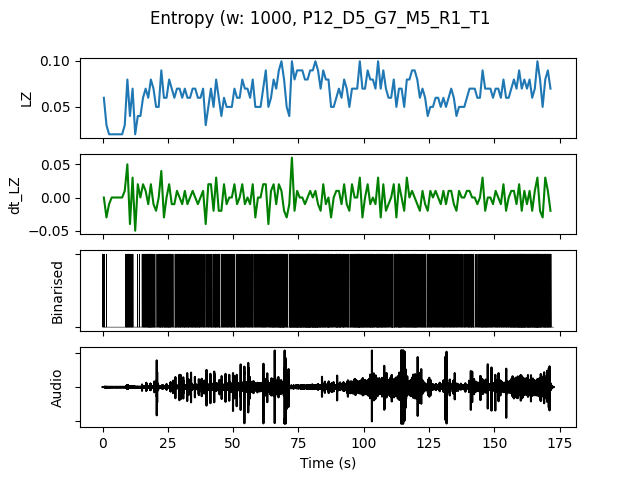

Data behind this chart, as committed beside it:
, t0, LZ, dt_LZ, IOI, nCounts
0.0, 0.0, 0.05979, 0.0, 0.25, 4
1.0, 1.0, 0.0299, -0.0299, 1.0, 1
2.0, 2.0, 0.01993, -0.009966, 0.0, 0
3.0, 3.0, 0.01993, 0.0, 0.0, 0
4.0, 4.0, 0.01993, 0.0, 0.0, 0
5.0, 5.0, 0.01993, 0.0, 0.0, 0
6.0, 6.0, 0.01993, 0.0, 0.0, 0
7.0, 7.0, 0.01993, 0.0, 0.0, 0
8.0, 8.0, 0.0299, 0.009966, 1.0, 1
9.0, 9.0, 0.07973, 0.04983, 0.1667, 6
10.0, 10.0, 0.03986, -0.03986, 0.25, 4
11.0, 11.0, 0.06976, 0.0299, 0.25, 4
12.0, 12.0, 0.01993, -0.04983, 0.0, 0
13.0, 13.0, 0.03986, 0.01993, 1.0, 1
14.0, 14.0, 0.03986, 0.0, 1.0, 1
15.0, 15.0, 0.05979, 0.01993, 0.25, 4
16.0, 16.0, 0.06976, 0.009966, 0.2, 5
17.0, 17.0, 0.05979, -0.009966, 0.1429, 7
18.0, 18.0, 0.07973, 0.01993, 0.1429, 7
19.0, 19.0, 0.06976, -0.009966, 0.1667, 6
20.0, 20.0, 0.04983, -0.01993, 0.3333, 3
21.0, 21.0, 0.04983, 0.0, 0.3333, 3
22.0, 22.0, 0.08969, 0.03986, 0.125, 8
23.0, 23.0, 0.05979, -0.0299, 0.2, 5
24.0, 24.0, 0.05979, 0.0, 0.1667, 6
25.0, 25.0, 0.07973, 0.01993, 0.125, 8
26.0, 26.0, 0.06976, -0.009966, 0.3333, 3
27.0, 27.0, 0.05979, -0.009966, 0.25, 4
28.0, 28.0, 0.06976, 0.009966, 0.2, 5
29.0, 29.0, 0.06976, 0.0, 0.1667, 6
30.0, 30.0, 0.05979, -0.009966, 0.25, 4
31.0, 31.0, 0.06976, 0.009966, 0.1667, 6
32.0, 32.0, 0.05979, -0.009966, 0.2, 5
33.0, 33.0, 0.05979, 0.0, 0.25, 4
34.0, 34.0, 0.06976, 0.009966, 0.2, 5
35.0, 35.0, 0.06976, 0.0, 0.1667, 6
36.0, 36.0, 0.05979, -0.009966, 0.2, 5
37.0, 37.0, 0.05979, 0.0, 0.25, 4
38.0, 38.0, 0.06976, 0.009966, 0.2, 5
39.0, 39.0, 0.0299, -0.03986, 0.5, 2
40.0, 40.0, 0.04983, 0.01993, 0.3333, 3
41.0, 41.0, 0.06976, 0.01993, 0.1667, 6
42.0, 42.0, 0.04983, -0.01993, 0.3333, 3
43.0, 43.0, 0.07973, 0.0299, 0.1667, 6
44.0, 44.0, 0.05979, -0.01993, 0.2, 5
45.0, 45.0, 0.03986, -0.01993, 0.3333, 3
46.0, 46.0, 0.05979, 0.01993, 0.25, 4
47.0, 47.0, 0.04983, -0.009966, 0.25, 4
48.0, 48.0, 0.04983, 0.0, 0.25, 4
49.0, 49.0, 0.04983, 0.0, 0.25, 4
50.0, 50.0, 0.06976, 0.01993, 0.2, 5
51.0, 51.0, 0.05979, -0.009966, 0.25, 4
52.0, 52.0, 0.05979, 0.0, 0.25, 4
53.0, 53.0, 0.07973, 0.01993, 0.2, 5
54.0, 54.0, 0.06976, -0.009966, 0.2, 5
55.0, 55.0, 0.06976, 0.0, 0.2, 5
56.0, 56.0, 0.05979, -0.009966, 0.3333, 3
57.0, 57.0, 0.07973, 0.01993, 0.2, 5
58.0, 58.0, 0.04983, -0.0299, 0.25, 4
59.0, 59.0, 0.04983, 0.0, 0.25, 4
... 112 more rows
